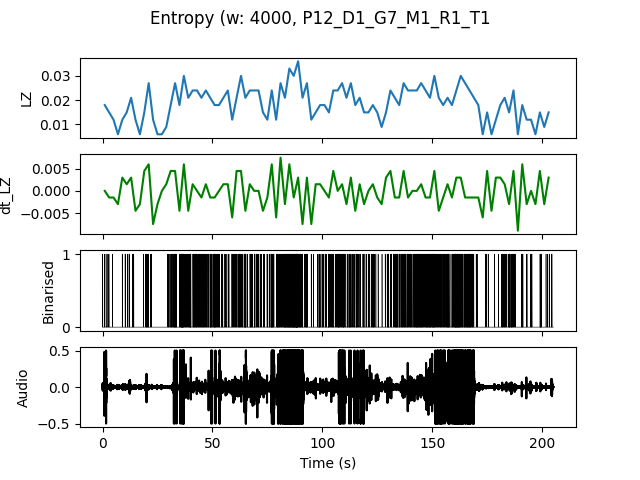

The file beside this chart, header and first rows:
, t0, LZ, dt_LZ, IOI
0.0, 0.0, 0.01795, 0.0, 0.6667
2.0, 2.0, 0.01496, -0.001496, 1.0
4.0, 4.0, 0.01197, -0.001496, 2.0
6.0, 6.0, 0.005983, -0.002991, 0.0
8.0, 8.0, 0.01197, 0.002991, 2.0
10.0, 10.0, 0.01496, 0.001496, 0.6667
12.0, 12.0, 0.02094, 0.002991, 0.5
14.0, 14.0, 0.01197, -0.004487, 2.0
16.0, 16.0, 0.005983, -0.002991, 0.0
18.0, 18.0, 0.01496, 0.004487, 0.6667
20.0, 20.0, 0.02692, 0.005983, 0.3333
22.0, 22.0, 0.01197, -0.007479, 2.0
24.0, 24.0, 0.005983, -0.002991, 0.0
26.0, 26.0, 0.005983, 0.0, 0.0
28.0, 28.0, 0.008974, 0.001496, 2.0
30.0, 30.0, 0.01795, 0.004487, 0.4
32.0, 32.0, 0.02692, 0.004487, 0.25
34.0, 34.0, 0.01795, -0.004487, 0.3333
36.0, 36.0, 0.02991, 0.005983, 0.2
38.0, 38.0, 0.02094, -0.004487, 0.3333
40.0, 40.0, 0.02393, 0.001496, 0.3333
42.0, 42.0, 0.02393, 0.0, 0.2857
44.0, 44.0, 0.02094, -0.001496, 0.3333
46.0, 46.0, 0.02393, 0.001496, 0.3333
48.0, 48.0, 0.02094, -0.001496, 0.3333
50.0, 50.0, 0.01795, -0.001496, 0.2857
52.0, 52.0, 0.01795, 0.0, 0.5
54.0, 54.0, 0.02094, 0.001496, 0.5
56.0, 56.0, 0.02393, 0.001496, 0.5
58.0, 58.0, 0.01197, -0.005983, 0.6667
60.0, 60.0, 0.02094, 0.004487, 0.5
62.0, 62.0, 0.02991, 0.004487, 0.2857
64.0, 64.0, 0.02094, -0.004487, 0.3333
66.0, 66.0, 0.02393, 0.001496, 0.3333
68.0, 68.0, 0.02393, 0.0, 0.4
70.0, 70.0, 0.02393, 0.0, 0.4
72.0, 72.0, 0.01496, -0.004487, 0.6667
74.0, 74.0, 0.01197, -0.001496, 0.6667
76.0, 76.0, 0.02393, 0.005983, 0.25
78.0, 78.0, 0.01197, -0.005983, 0.5
80.0, 80.0, 0.02692, 0.007479, 0.2857
82.0, 82.0, 0.02094, -0.002991, 0.2222
84.0, 84.0, 0.03291, 0.005983, 0.1818
86.0, 86.0, 0.02991, -0.001496, 0.1538
88.0, 88.0, 0.0359, 0.002991, 0.1538
90.0, 90.0, 0.02094, -0.007479, 0.4
92.0, 92.0, 0.02692, 0.002991, 0.3333
94.0, 94.0, 0.01197, -0.007479, 2.0
96.0, 96.0, 0.01496, 0.001496, 0.6667
98.0, 98.0, 0.01795, 0.001496, 0.4
100.0, 100.0, 0.01795, 0.0, 0.4
102.0, 102.0, 0.01496, -0.001496, 0.4
104.0, 104.0, 0.02393, 0.004487, 0.5
106.0, 106.0, 0.02393, 0.0, 0.25
108.0, 108.0, 0.02692, 0.001496, 0.25
110.0, 110.0, 0.02094, -0.002991, 0.5
112.0, 112.0, 0.02692, 0.002991, 0.3333
114.0, 114.0, 0.01795, -0.004487, 0.4
116.0, 116.0, 0.02094, 0.001496, 0.5
118.0, 118.0, 0.01496, -0.002991, 0.6667
... 42 more rows
